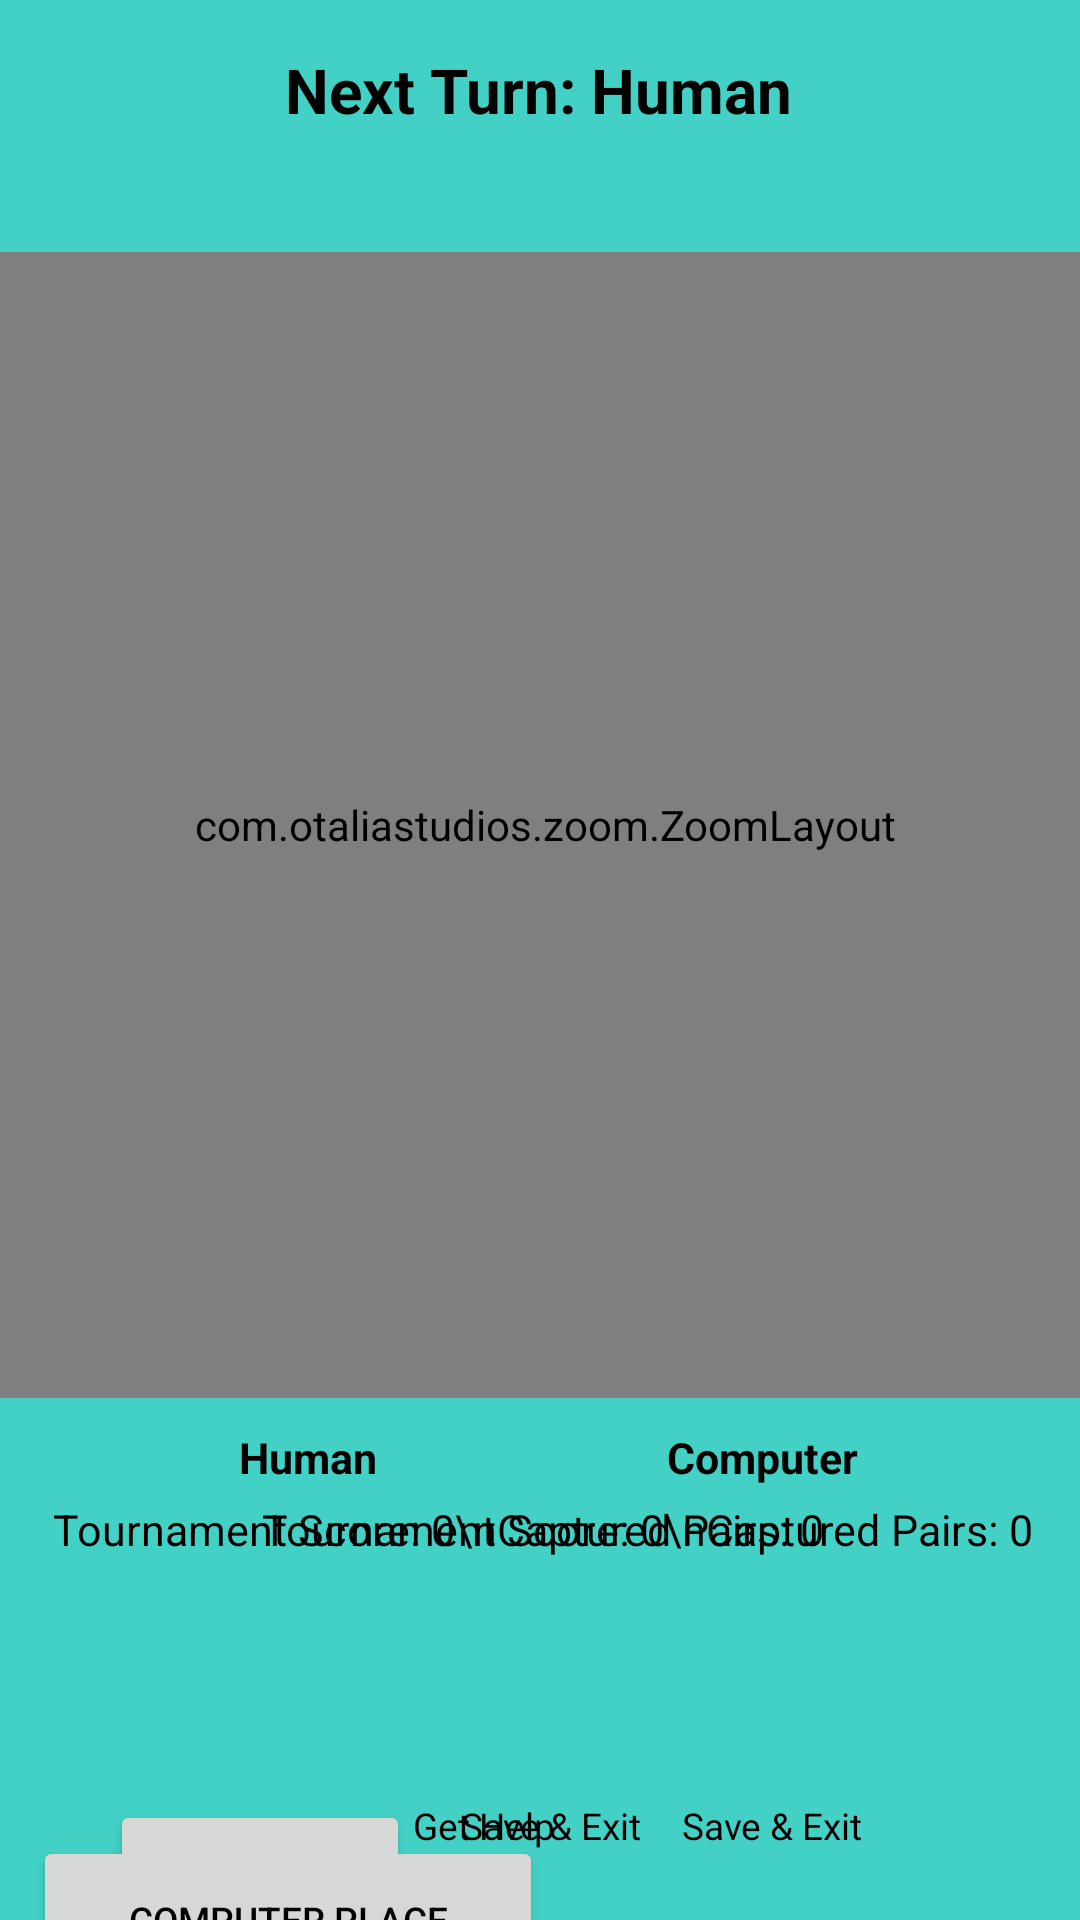

Here is an Android app screen rendered from its layout file. Give the layout XML and the strings, colors and styles it references.
<!-- AndroidManifest.xml: activity theme Theme.Pente -->
<!-- res/layout/activity_roundview.xml -->
<?xml version="1.0" encoding="utf-8"?>
<androidx.constraintlayout.widget.ConstraintLayout
    xmlns:android="http://schemas.android.com/apk/res/android"
    xmlns:app="http://schemas.android.com/apk/res-auto"
    xmlns:tools="http://schemas.android.com/tools"
    android:id="@+id/constraintLayoutRoundView"
    android:layout_width="match_parent"
    android:layout_height="match_parent"
    android:background="#43D1C5">

    <TextView
        android:id="@+id/nextTurnTextView"
        android:layout_width="wrap_content"
        android:layout_height="wrap_content"
        android:layout_marginTop="16dp"
        android:textSize="10pt"
        android:text="Next Turn: Human"
        android:textStyle="bold"
        android:textColor="@color/black"
        app:layout_constraintEnd_toEndOf="parent"
        app:layout_constraintHorizontal_bias="0.498"
        app:layout_constraintStart_toStartOf="parent"
        app:layout_constraintTop_toTopOf="parent" />

    <com.otaliastudios.zoom.ZoomLayout
        android:layout_width="382dp"
        android:layout_height="382dp"
        android:layout_marginTop="84dp"
        android:scrollbars=""
        app:alignment="center"
        app:animationDuration="280"
        app:flingEnabled="false"
        app:hasClickableChildren="true"
        app:horizontalPanEnabled="true"
        app:layout_constraintEnd_toEndOf="parent"
        app:layout_constraintHorizontal_bias="0.454"
        app:layout_constraintStart_toStartOf="parent"
        app:layout_constraintTop_toTopOf="parent"
        app:maxZoom="2.5"
        app:maxZoomType="zoom"
        app:minZoom="1.0"
        app:minZoomType="zoom"
        app:oneFingerScrollEnabled="true"
        app:overPinchable="false"
        app:overScrollHorizontal="false"
        app:overScrollVertical="false"
        app:scrollEnabled="true"
        app:threeFingersScrollEnabled="true"
        app:transformation="centerInside"
        app:transformationGravity="auto"
        app:twoFingersScrollEnabled="true"
        app:verticalPanEnabled="true"
        app:zoomEnabled="true">

        <GridLayout
            android:id="@+id/buttonsGridLayout"
            android:layout_width="381dp"
            android:layout_height="381dp">

        </GridLayout>

    </com.otaliastudios.zoom.ZoomLayout>

    <Button
        android:id="@+id/placeStoneButtonHuman"
        android:layout_width="100dp"
        android:layout_height="80dp"
        android:layout_marginTop="600dp"
        android:text="Place Stone"
        android:textColor="@color/black"
        android:textSize="6pt"
        app:layout_constraintEnd_toEndOf="parent"
        app:layout_constraintHorizontal_bias="0.141"
        app:layout_constraintStart_toStartOf="parent"
        app:layout_constraintTop_toTopOf="parent" />

    <androidx.appcompat.widget.AppCompatButton
        android:id="@+id/getHelpButton"
        android:layout_width="100dp"
        android:layout_height="80dp"
        android:layout_marginTop="600dp"
        android:text="Get Help"
        android:textColor="@color/black"

        android:textSize="6pt"
        app:layout_constraintEnd_toEndOf="parent"
        app:layout_constraintHorizontal_bias="0.53"
        app:layout_constraintStart_toStartOf="parent"
        app:layout_constraintTop_toTopOf="parent" />

    <androidx.appcompat.widget.AppCompatButton
        android:id="@+id/saveAndExitButtonHuman"
        android:layout_width="100dp"
        android:layout_height="80dp"
        android:layout_marginTop="600dp"
        android:text="Save &amp; Exit"
        android:textColor="@color/black"
        android:textSize="6pt"
        app:layout_constraintEnd_toEndOf="parent"
        app:layout_constraintHorizontal_bias="0.874"
        app:layout_constraintStart_toStartOf="parent"
        app:layout_constraintTop_toTopOf="parent" />

    <Button
        android:id="@+id/placeStoneButtonComputer"
        android:layout_width="170dp"
        android:layout_height="70dp"
        android:layout_marginTop="612dp"
        android:text="Computer Place Stone"
        android:textColor="@color/black"
        android:textSize="6pt"
        app:layout_constraintEnd_toEndOf="parent"
        app:layout_constraintHorizontal_bias="0.058"
        app:layout_constraintStart_toStartOf="parent"
        app:layout_constraintTop_toTopOf="parent" />

    <androidx.appcompat.widget.AppCompatButton
        android:id="@+id/saveAndExitButtonComputer"
        android:layout_width="100dp"
        android:layout_height="80dp"
        android:layout_marginTop="600dp"
        android:text="Save &amp; Exit"
        android:textColor="@color/black"
        android:textSize="6pt"
        app:layout_constraintEnd_toEndOf="parent"
        app:layout_constraintHorizontal_bias="0.591"
        app:layout_constraintStart_toStartOf="parent"
        app:layout_constraintTop_toTopOf="parent" />

    <TextView
        android:id="@+id/humanLabelTextView"
        android:layout_width="wrap_content"
        android:layout_height="wrap_content"
        android:layout_marginTop="476dp"
        android:text="Human"
        android:textColor="@color/black"
        android:textSize="7pt"
        android:textStyle="bold"
        app:layout_constraintEnd_toEndOf="parent"
        app:layout_constraintHorizontal_bias="0.254"
        app:layout_constraintStart_toStartOf="parent"
        app:layout_constraintTop_toTopOf="parent" />

    <TextView
        android:id="@+id/computerLabelTextView"
        android:layout_width="wrap_content"
        android:layout_height="wrap_content"
        android:layout_marginTop="476dp"
        android:text="Computer"
        android:textStyle="bold"
        android:textColor="@color/black"
        android:textSize="7pt"
        app:layout_constraintEnd_toEndOf="parent"
        app:layout_constraintHorizontal_bias="0.750"
        app:layout_constraintStart_toStartOf="parent"
        app:layout_constraintTop_toTopOf="parent" />

    <TextView
        android:id="@+id/humanInformationTextView"
        android:layout_width="wrap_content"
        android:layout_height="wrap_content"
        android:layout_marginTop="500dp"
        android:text="Tournament Score: 0\nCaptured Pairs: 0"
        android:textColor="@color/black"
        android:textSize="7pt"
        app:layout_constraintEnd_toEndOf="parent"
        app:layout_constraintHorizontal_bias="0.17"
        app:layout_constraintStart_toStartOf="parent"
        app:layout_constraintTop_toTopOf="parent" />

    <TextView
        android:id="@+id/computerInformationTextView"
        android:layout_width="wrap_content"
        android:layout_height="wrap_content"
        android:layout_marginTop="500dp"
        android:text="Tournament Score: 0\nCaptured Pairs: 0"
        android:textColor="@color/black"
        android:textSize="7pt"
        app:layout_constraintEnd_toEndOf="parent"
        app:layout_constraintHorizontal_bias="0.848"
        app:layout_constraintStart_toStartOf="parent"
        app:layout_constraintTop_toTopOf="parent" />

    <TextView
        android:id="@+id/scoringTextView"
        android:layout_width="368dp"
        android:layout_height="67dp"
        android:layout_marginTop="556dp"
        android:textColor="@color/black"
        android:textSize="7pt"
        app:layout_constraintEnd_toEndOf="parent"
        app:layout_constraintHorizontal_bias="0.488"
        app:layout_constraintStart_toStartOf="parent"
        app:layout_constraintTop_toTopOf="parent" />


</androidx.constraintlayout.widget.ConstraintLayout>
<!-- resources referenced by this layout -->
<resources>
  <style name="Theme.Pente" parent="android:Theme.Material.Light.NoActionBar" />
  <!-- not gathered from this repository: default colours our renderer supplied (Android Studio template values) -->
  <color name="black">#FF000000</color>
</resources>
